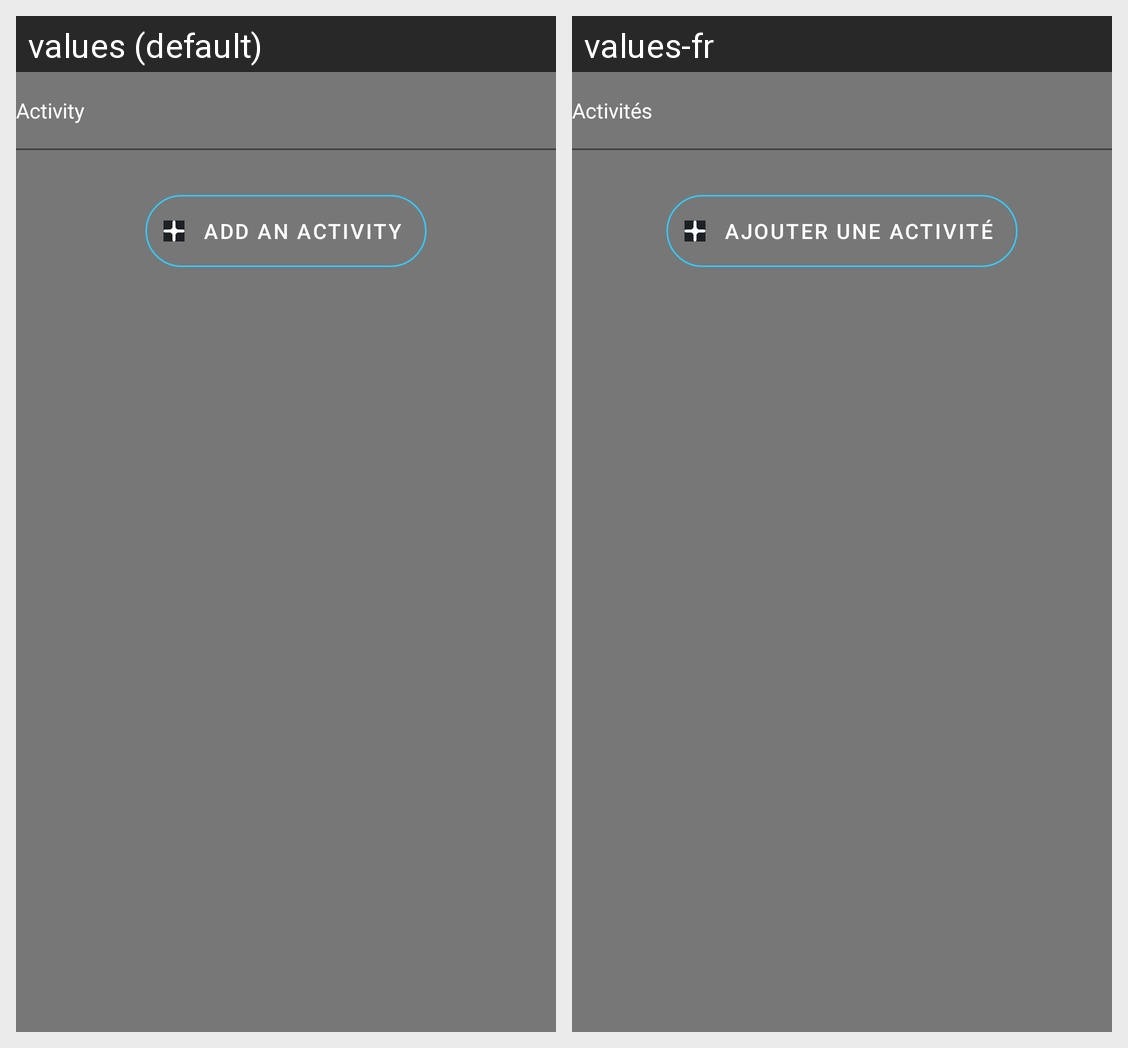

Here is an Android app screen in its default locale and in the app's own translations. Write out the translated-string differences for the strings that appear on this screen.
Android screen res/layout/layout_add_plan_add_activity.xml rendered under 2 locales, left to right: values (default), values-fr. Device: Nexus 5 (rendered at 1080×1920; each locale shown at half size, 540×960, under a caption strip naming it); theme App_Application_Theme.
Strings drawn on this screen, with the default value and each locale's value (text and hints the layout hard-codes, and strings that could not be matched under every locale, appear in the picture but are not listed):

activity_title
  values: Activity
  values-fr: Activités

add_an_activity
  values: Add an activity
  values-fr: Ajouter une activité
